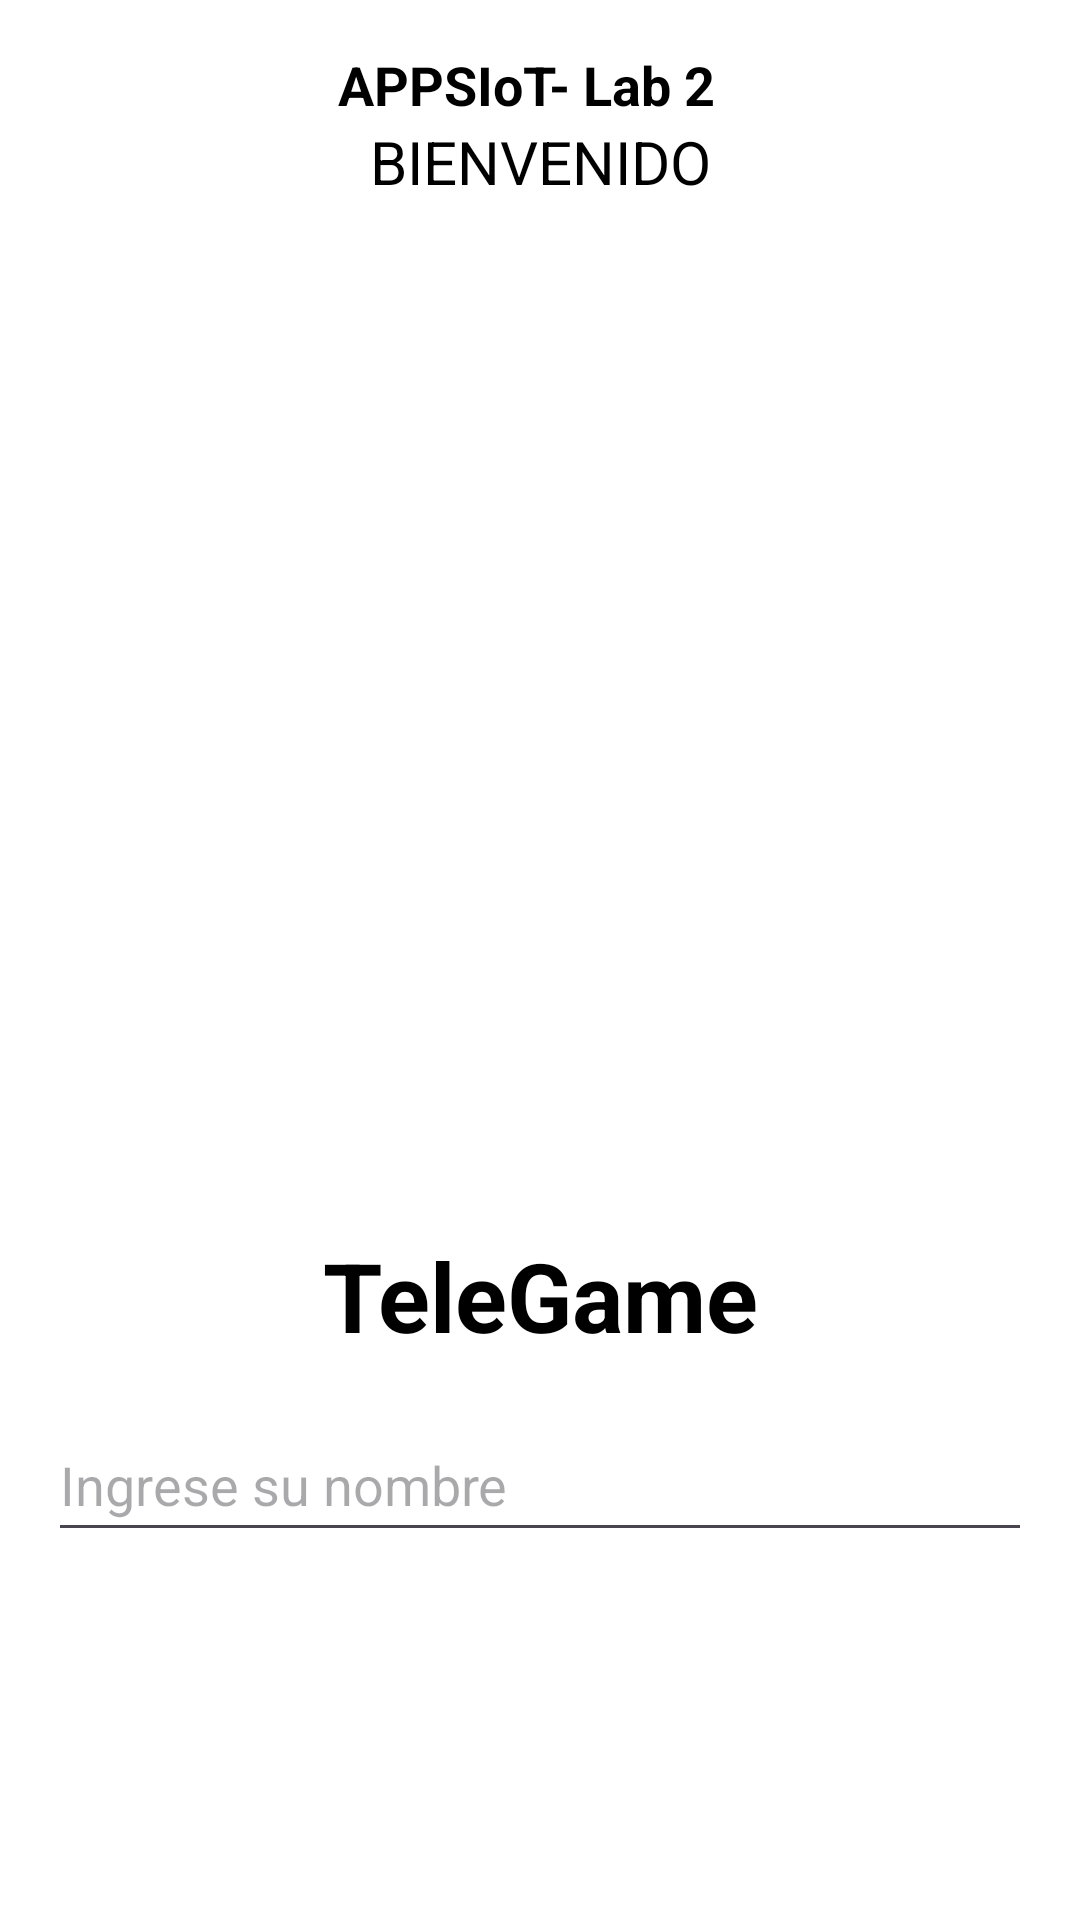

Here is an Android app screen rendered from its layout file. Give the layout XML and the strings, colors and styles it references.
<!-- AndroidManifest.xml: application theme Theme.Lab1_20206089 -->
<!-- res/layout/activity_main.xml -->
<?xml version="1.0" encoding="utf-8"?>
<androidx.constraintlayout.widget.ConstraintLayout xmlns:android="http://schemas.android.com/apk/res/android"
    xmlns:app="http://schemas.android.com/apk/res-auto"
    xmlns:tools="http://schemas.android.com/tools"
    android:id="@+id/main"
    android:layout_width="match_parent"
    android:layout_height="match_parent"
    android:orientation="vertical"
    android:padding="16dp"
    android:background="#FFFFFF"
    tools:context=".MainActivity">


    <TextView
        android:id="@+id/tvHeader"
        android:layout_width="wrap_content"
        android:layout_height="wrap_content"
        android:text="APPSIoT- Lab 2"
        android:textColor="@color/black"
        android:textSize="18sp"
        android:textStyle="bold"
        app:layout_constraintBottom_toTopOf="@+id/tvWelcome"
        app:layout_constraintEnd_toEndOf="parent"
        app:layout_constraintHorizontal_bias="0.478"
        app:layout_constraintStart_toStartOf="parent"
        app:layout_constraintTop_toTopOf="parent" />

    <TextView
android:id="@+id/tvWelcome"
android:layout_width="wrap_content"
android:layout_height="wrap_content"
android:text="BIENVENIDO"
android:textColor="@color/black"
android:textSize="20sp"
app:layout_constraintTop_toBottomOf="@+id/tvHeader"
app:layout_constraintStart_toStartOf="parent"
app:layout_constraintEnd_toEndOf="parent"
app:layout_constraintBottom_toTopOf="@+id/imageView"/>


    <ImageView
        android:id="@+id/imageView"
        android:layout_width="192dp"
        android:layout_height="343dp"
        android:contentDescription="Logo"
        android:src="@drawable/antenna_logo"
        app:layout_constraintBottom_toTopOf="@+id/tvTitle"
        app:layout_constraintEnd_toEndOf="parent"
        app:layout_constraintHorizontal_bias="0.489"
        app:layout_constraintStart_toStartOf="parent"
        app:layout_constraintTop_toBottomOf="@+id/tvWelcome" />

    <TextView
android:id="@+id/tvTitle"
android:layout_width="wrap_content"
android:layout_height="wrap_content"
android:text="TeleGame"
android:textColor="@color/black"
android:textSize="32sp"
android:textStyle="bold"
app:layout_constraintTop_toBottomOf="@+id/imageView"
app:layout_constraintStart_toStartOf="parent"
app:layout_constraintEnd_toEndOf="parent"
app:layout_constraintBottom_toTopOf="@+id/etName"/>


    <EditText
        android:id="@+id/etName"
        android:layout_width="match_parent"
        android:layout_height="wrap_content"
        android:layout_marginTop="16dp"
        android:hint="Ingrese su nombre"
        android:minHeight="48dp"
        app:layout_constraintBottom_toTopOf="@+id/btnPlay"
        app:layout_constraintEnd_toEndOf="parent"
        app:layout_constraintHorizontal_bias="0.0"
        app:layout_constraintStart_toStartOf="parent"
        app:layout_constraintTop_toBottomOf="@+id/tvTitle" />

    <Button
        android:id="@+id/btnPlay"
        android:layout_width="match_parent"
        android:layout_height="wrap_content"
        android:layout_marginTop="24dp"
        android:enabled="false"
        android:visibility="invisible"
        android:text="Jugar"
        app:layout_constraintEnd_toEndOf="parent"
        app:layout_constraintHorizontal_bias="0.0"
        app:layout_constraintStart_toStartOf="parent"
        app:layout_constraintTop_toBottomOf="@+id/etName" />
</androidx.constraintlayout.widget.ConstraintLayout>
<!-- resources referenced by this layout -->
<resources>
  <style name="Theme.Lab1_20206089" parent="Base.Theme.Lab1_20206089" />
  <style name="Base.Theme.Lab1_20206089" parent="Theme.Material3.DayNight.NoActionBar">
          
          
      </style>
  <!-- not gathered from this repository: default colours our renderer supplied (Android Studio template values) -->
  <color name="black">#FF000000</color>
</resources>
